Dataset: processed (GitHub, IamDeeprajSarma/ayurveda-plant-id). Classes: aegle, aloe vera, andrographis, bacopa, betel, boerhavia, catharanthus, centella, cissus, clerodendrum, clitoria, eclipta, eryngium, euphorbia, guava, gymnema, haritaki, hibiscus, houttuynia, hygrophila, jamun, justicia, kalanchoe, leucas, mentha, neem, nyctanthes, tinospora, tulsi, vitex.

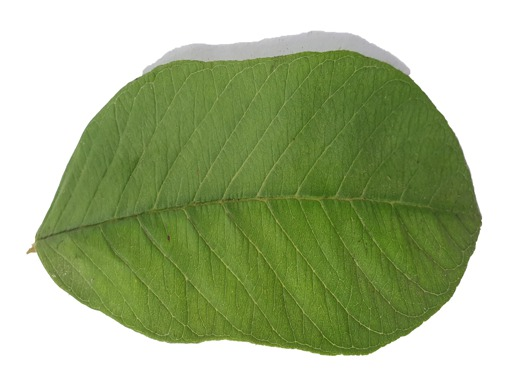
Label: guava

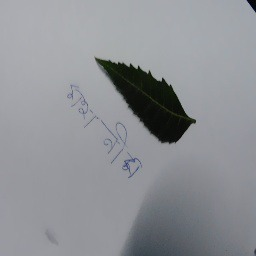
Label: neem

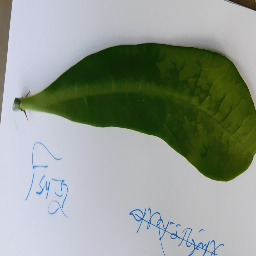
Label: euphorbia

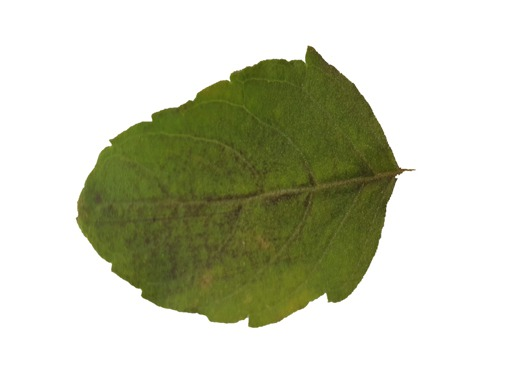
Label: tulsi

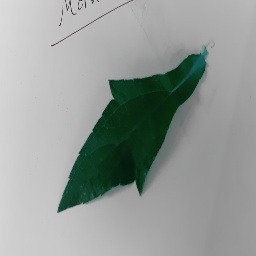
Label: eclipta

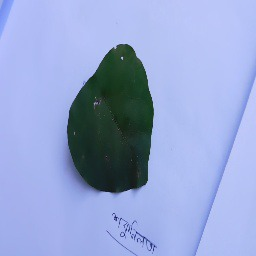
Label: tinospora
